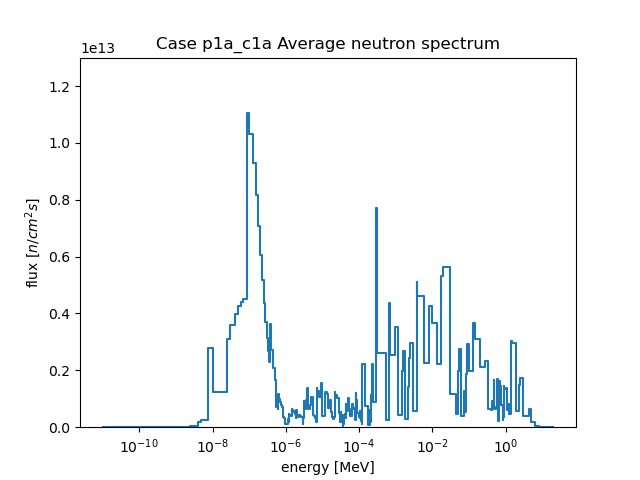

The table this chart was drawn from, first rows:
, E1, E2, E3, E4, E5, E6, E7, E8, E9, E10, E11, E12, E13, E14, E15, E16, E17, E18, E19, E20, E21, E22, E23
flux, 63674328, 1468263233, 1897073531, 2633951045, 2615371562, 4803941196, 10444953815, 13304147046, 16082528434, 40556983932, 51839017644, 177853710153, 245378640194, 2786651303721, 1238530794448, 3096491726141, 3611604956445, 3990012517976, 4247125568926, 4412404517013, 4496639407631, 4515903892685, 11049778903426
flux_err, 1130230, 7396137, 9340864, 12033959, 12650304, 16702731, 27548160, 32831252, 37001442, 59557038, 71293601, 134741448, 168450128, 813568994, 441304724, 811738865, 864020663, 968001252, 1032029455, 1037740343, 1039126849, 955539780, 2136595726
